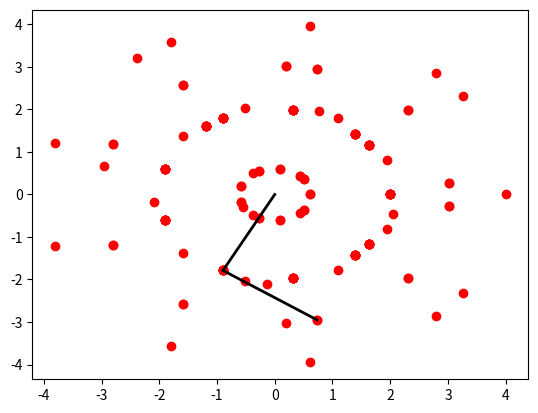

Generate this figure with matplotlib:
## Forward kinematics

import math
import matplotlib.pyplot as plt

# Initial values
L1 = 2
L2 = 2
theta1 = 0.0*math.pi
theta2 = 0.0*math.pi

def FK_2D(theta1, theta2):
    x1 = L1 * math.cos(theta1)
    y1 = L1 * math.sin(theta1)

    x = x1 + L2 * math.cos(theta1 + theta2)
    y = y1 + L2 * math.sin(theta1 + theta2)

    return [(x1,y1), (x,y)]

# Calculate various points of effectors for various angles
x1_points = []
y1_points = []
x_points = []
y_points = []
for th1 in range(-180, 180, 30):
    for th2 in range(-90, 90, 30):
        new_point = FK_2D(th1, th2)

        # First link position
        x1_points.append(new_point[0][0])
        y1_points.append(new_point[0][1])
        
        # Effector's position
        x_points.append(new_point[1][0])
        y_points.append(new_point[1][1])

# Plot all final points of effector
plt.plot(x1_points, y1_points, 'ro')
plt.plot(x_points, y_points, 'ro')

# draw single effector robot arm
hands_i = 20
plt.plot([0, x1_points[hands_i]], [0, y1_points[hands_i]], 'k-', lw=2)
plt.plot([x1_points[hands_i], x_points[hands_i]], [y1_points[hands_i], y_points[hands_i]], 'k-', lw=2)

# Show plot
plt.show()
